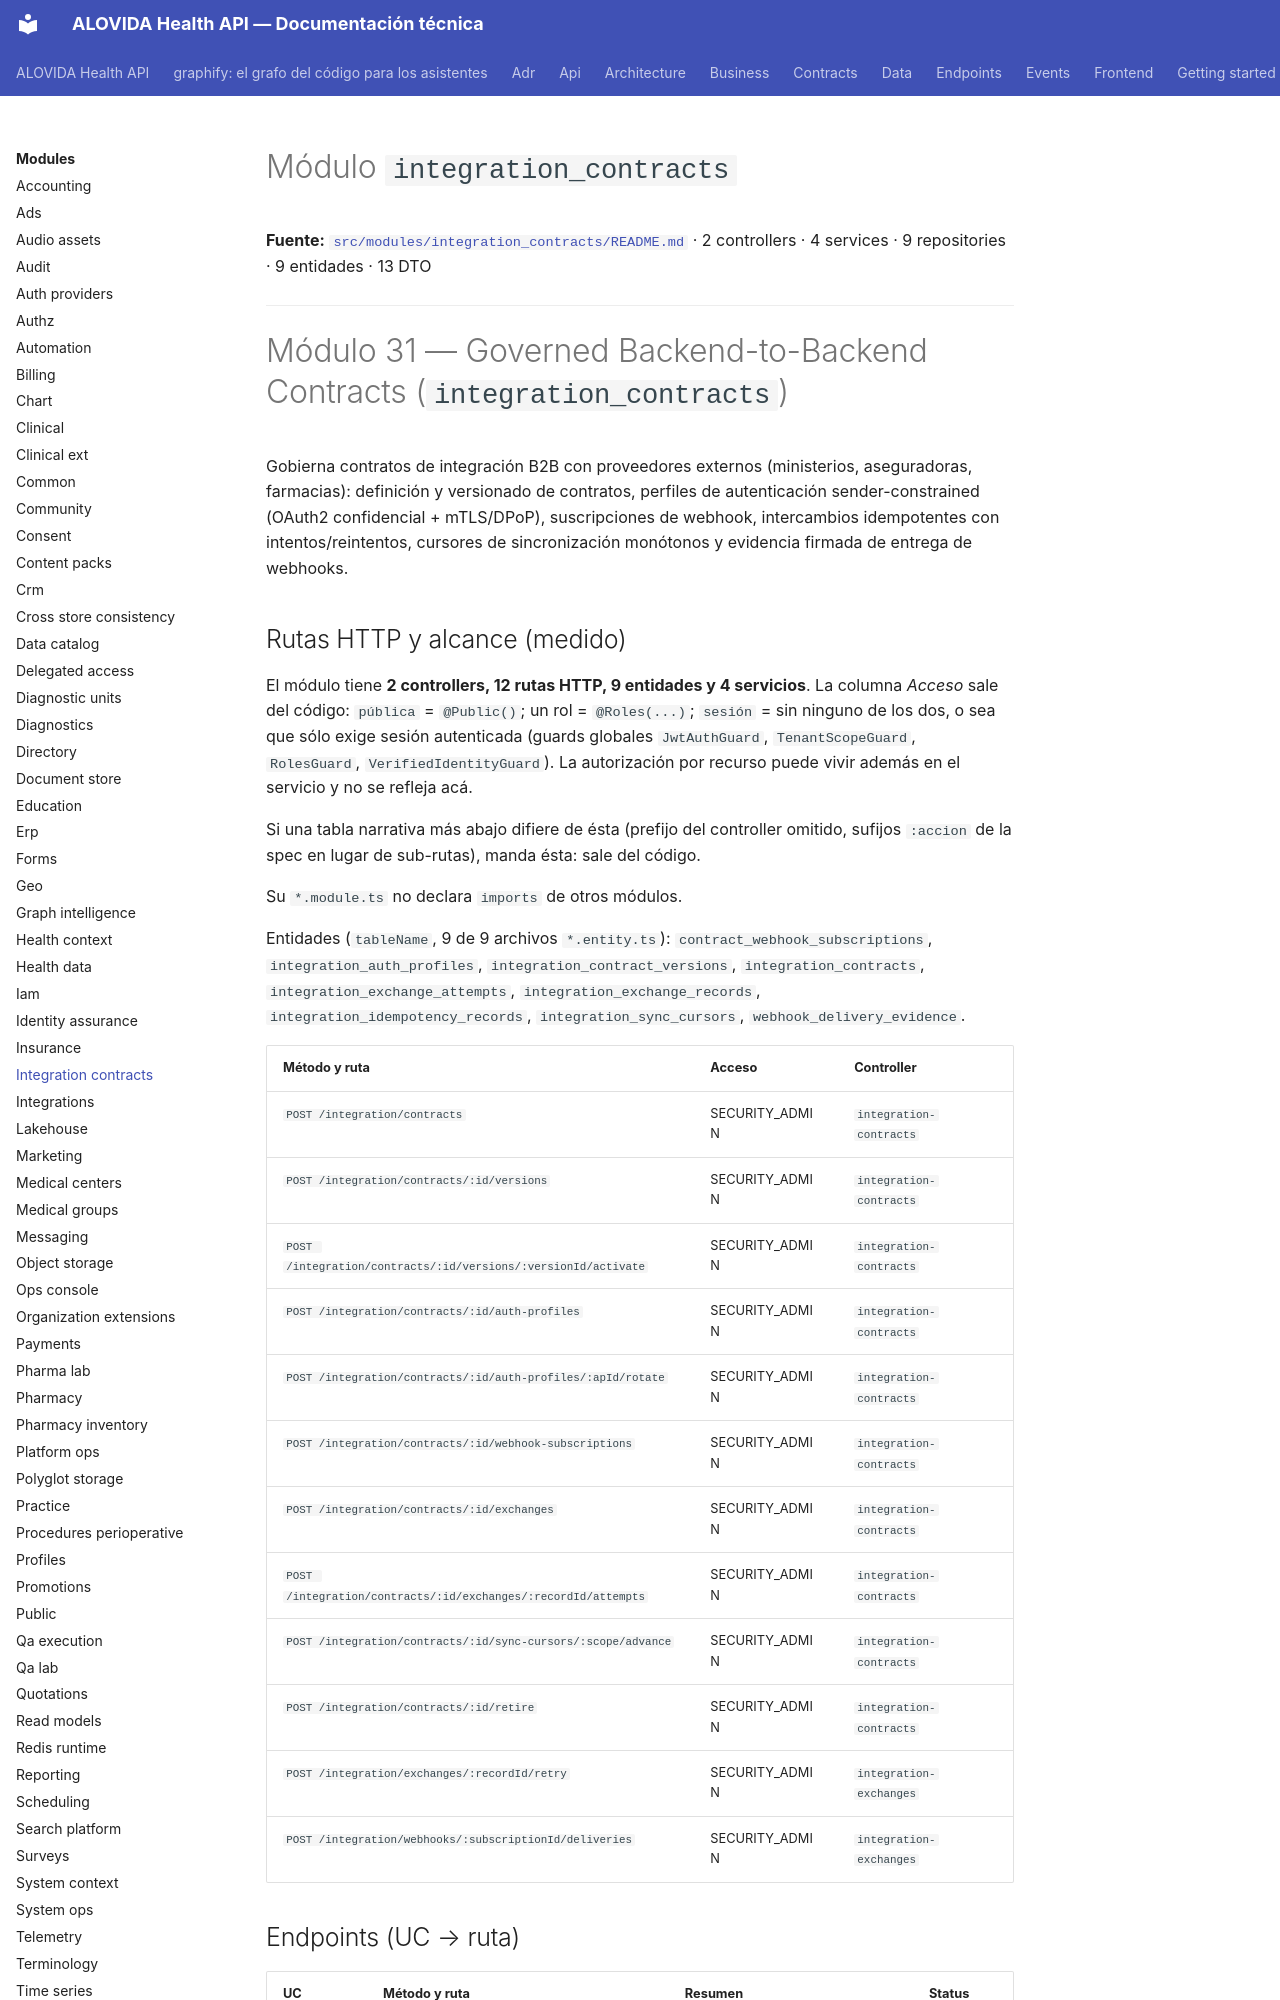

repository: mdavila-2001/mantra-core-health-api · page: modules/integration_contracts/index.html · generator: mkdocs

<!--
  ESPEJO AUTOGENERADO — no editar este archivo directamente.
  Fuente real: src/modules/integration_contracts/README.md
  Regenerar con: yarn docs:modules:sync (tools/docs/sync-module-docs.mjs)
  Este README es el contrato por dominio mantenido junto al código
  (ver README.md de la raíz, tabla "Arquitectura y mapa").
-->

# Módulo `integration_contracts`

**Fuente:** [`src/modules/integration_contracts/README.md`](https://github.com/mdavila-2001/mantra-core-health-api/blob/dev/src/modules/integration_contracts/README.md)
· 2 controllers · 4 services · 9 repositories · 9 entidades · 13 DTO

---

# Módulo 31 — Governed Backend-to-Backend Contracts (`integration_contracts`)

Gobierna contratos de integración B2B con proveedores externos (ministerios,
aseguradoras, farmacias): definición y versionado de contratos, perfiles de
autenticación sender-constrained (OAuth2 confidencial + mTLS/DPoP), suscripciones
de webhook, intercambios idempotentes con intentos/reintentos, cursores de
sincronización monótonos y evidencia firmada de entrega de webhooks.
